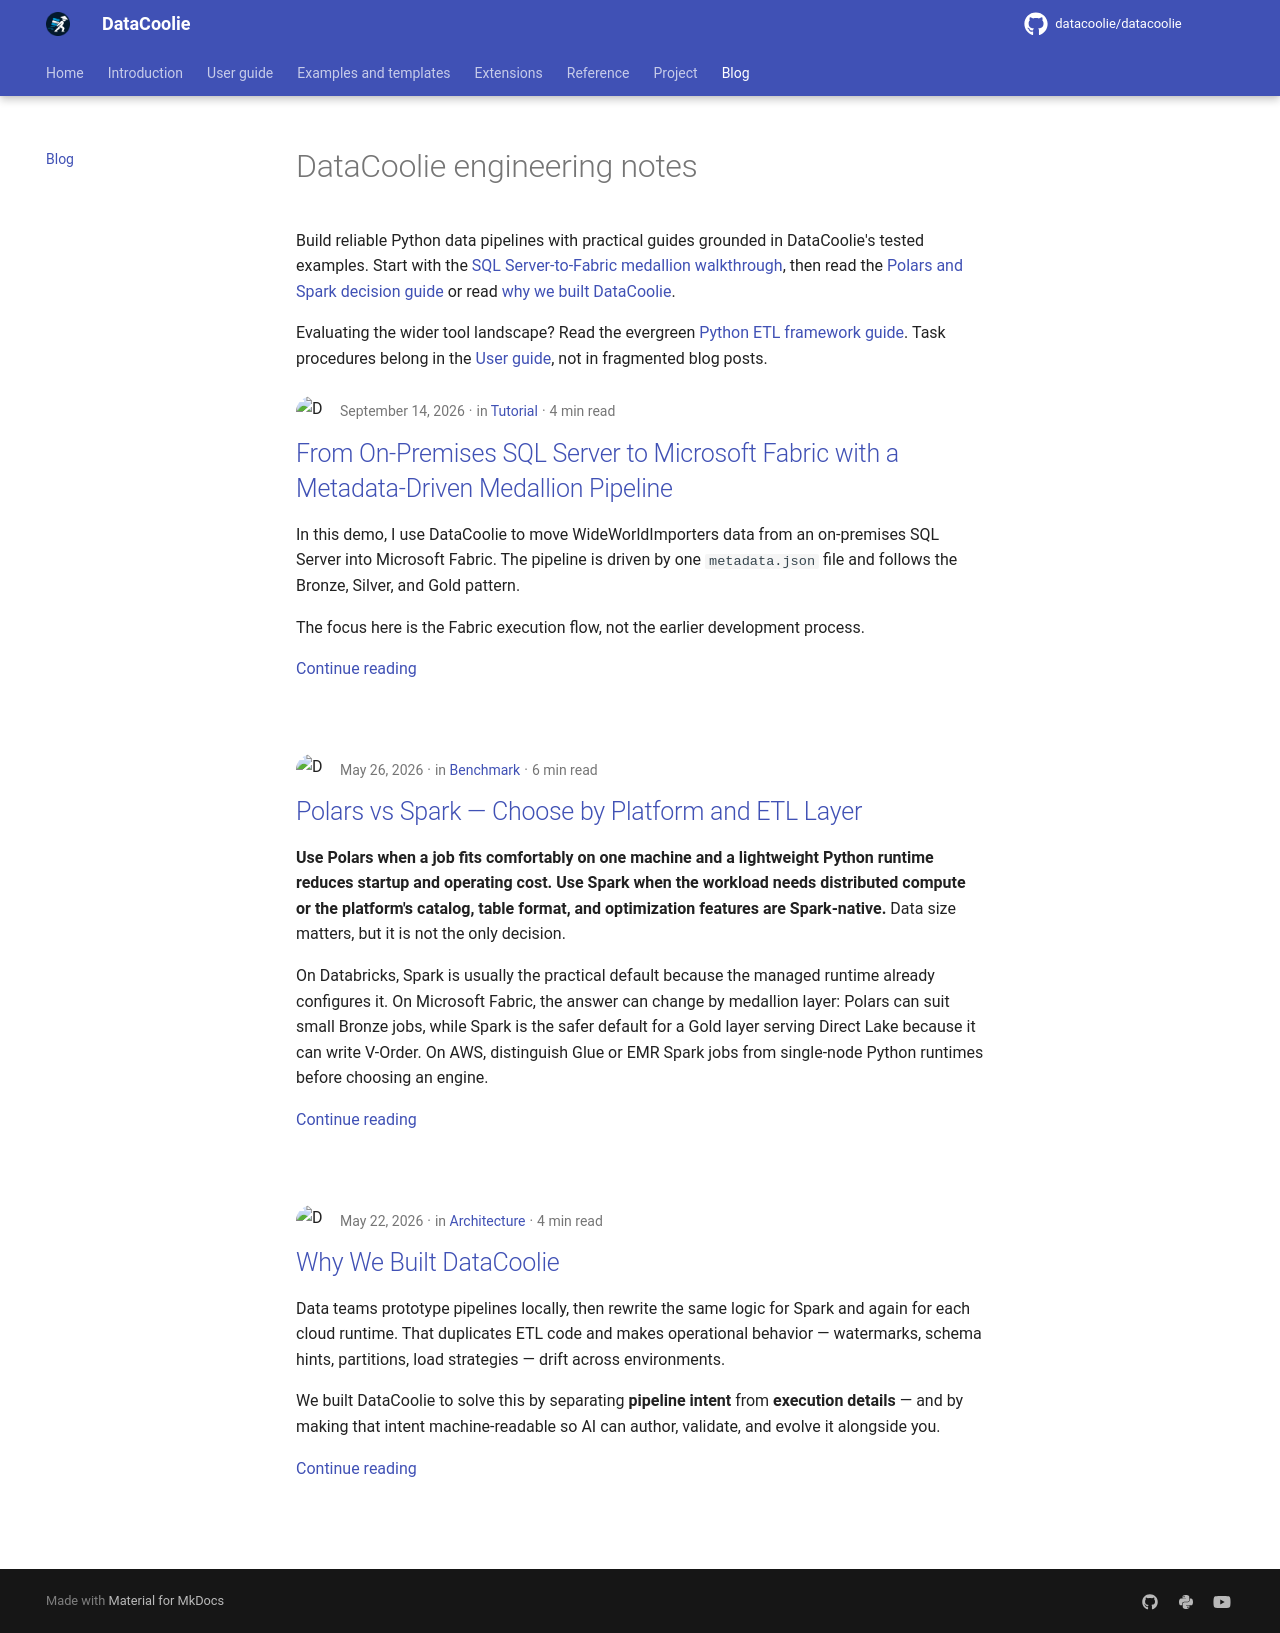

repository: datacoolie/datacoolie · page: blog/index.html · generator: mkdocs

---
title: Blog
seo_title: DataCoolie Engineering Notes | Data Pipelines, Engines and Platforms
description: DataCoolie engineering notes on framework rationale, Polars and Spark choices, and portable data pipeline boundaries.
---

# DataCoolie engineering notes

Build reliable Python data pipelines with practical guides grounded in
DataCoolie's tested examples. Start with the
[SQL Server-to-Fabric medallion walkthrough](posts/2026-09-14-fabric-medallion-pipeline.md),
then read the
[Polars and Spark decision guide](posts/2026-05-26-polars-vs-spark-for-etl.md)
or read [why we built DataCoolie](posts/2026-05-22-why-we-built-datacoolie.md).

Evaluating the wider tool landscape? Read the evergreen
[Python ETL framework guide](../introduction/choose-framework.md). Task
procedures belong in the [User guide](../guide/index.md), not in fragmented
blog posts.
